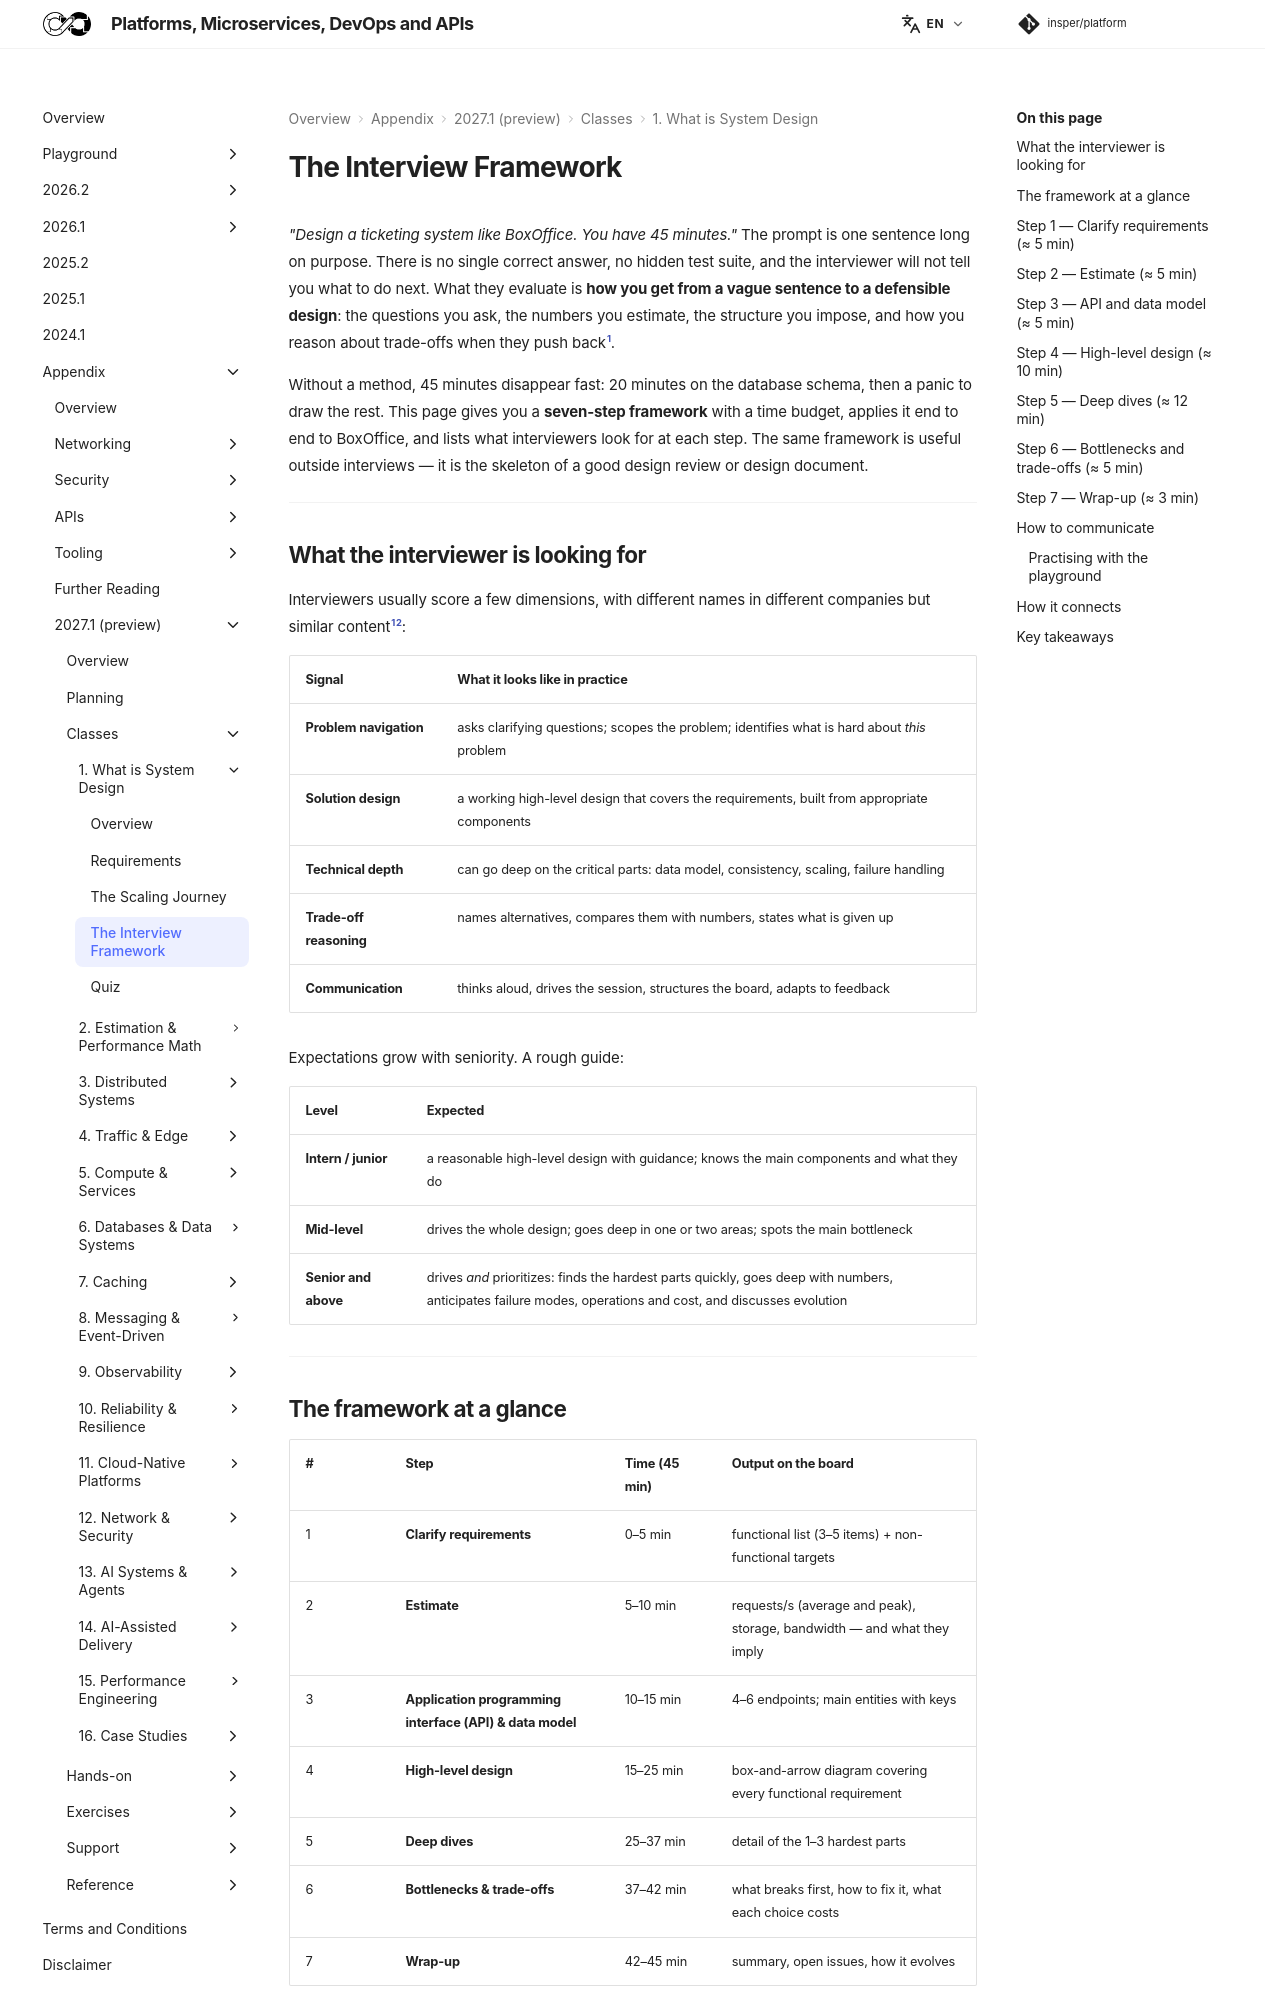

repository: Insper/platform · page: 2027.1/classes/intro/interview-framework/index.html · generator: mkdocs


*"Design a ticketing system like BoxOffice. You have 45 minutes."* The prompt is one sentence long on purpose. There is no single correct answer, no hidden test suite, and the interviewer will not tell you what to do next. What they evaluate is **how you get from a vague sentence to a defensible design**: the questions you ask, the numbers you estimate, the structure you impose, and how you reason about trade-offs when they push back[^1].

Without a method, 45 minutes disappear fast: 20 minutes on the database schema, then a panic to draw the rest. This page gives you a **seven-step framework** with a time budget, applies it end to end to BoxOffice, and lists what interviewers look for at each step. The same framework is useful outside interviews — it is the skeleton of a good design review or design document.

---

## What the interviewer is looking for

Interviewers usually score a few dimensions, with different names in different companies but similar content[^1][^2]:

| Signal | What it looks like in practice |
|---|---|
| **Problem navigation** | asks clarifying questions; scopes the problem; identifies what is hard about *this* problem |
| **Solution design** | a working high-level design that covers the requirements, built from appropriate components |
| **Technical depth** | can go deep on the critical parts: data model, consistency, scaling, failure handling |
| **Trade-off reasoning** | names alternatives, compares them with numbers, states what is given up |
| **Communication** | thinks aloud, drives the session, structures the board, adapts to feedback |

Expectations grow with seniority. A rough guide:

| Level | Expected |
|---|---|
| **Intern / junior** | a reasonable high-level design with guidance; knows the main components and what they do |
| **Mid-level** | drives the whole design; goes deep in one or two areas; spots the main bottleneck |
| **Senior and above** | drives *and* prioritizes: finds the hardest parts quickly, goes deep with numbers, anticipates failure modes, operations and cost, and discusses evolution |

---

## The framework at a glance

| # | Step | Time (45 min) | Output on the board |
|---|---|---|---|
| 1 | **Clarify requirements** | 0–5 min | functional list (3–5 items) + non-functional targets |
| 2 | **Estimate** | 5–10 min | requests/s (average and peak), storage, bandwidth — and what they imply |
| 3 | **Application programming interface (API) & data model** | 10–15 min | 4–6 endpoints; main entities with keys |
| 4 | **High-level design** | 15–25 min | box-and-arrow diagram covering every functional requirement |
| 5 | **Deep dives** | 25–37 min | detail of the 1–3 hardest parts |
| 6 | **Bottlenecks & trade-offs** | 37–42 min | what breaks first, how to fix it, what each choice costs |
| 7 | **Wrap-up** | 42–45 min | summary, open issues, how it evolves |

The times are a budget, not a law: if the interviewer wants to spend 15 minutes on one deep dive, follow them. But check the clock at each transition — running out of time before drawing a complete high-level design is the most common way to fail.

``` diagram-sim
sequenceDiagram
    participant C as Candidate
    participant I as Interviewer
    I->>C: "Design BoxOffice"
    C->>I: 1. Clarifying questions (users, scale, consistency, scope)
    I-->>C: answers / "you decide"
    C->>C: 2. Estimate out loud
    C->>I: 3. Proposes API and data model
    C->>I: 4. Draws the high-level design
    I-->>C: "How do you avoid double booking?"
    C->>I: 5. Deep dive (with alternatives)
    I-->>C: "What if traffic grows 10×?"
    C->>I: 6. Bottlenecks and trade-offs
    C->>I: 7. Wrap-up: summary and next steps
```

Notice the arrows from the interviewer: deep dives and bottlenecks are often **steered** by their questions. Treat every question as a hint about what they want to evaluate, not as an attack.

---
